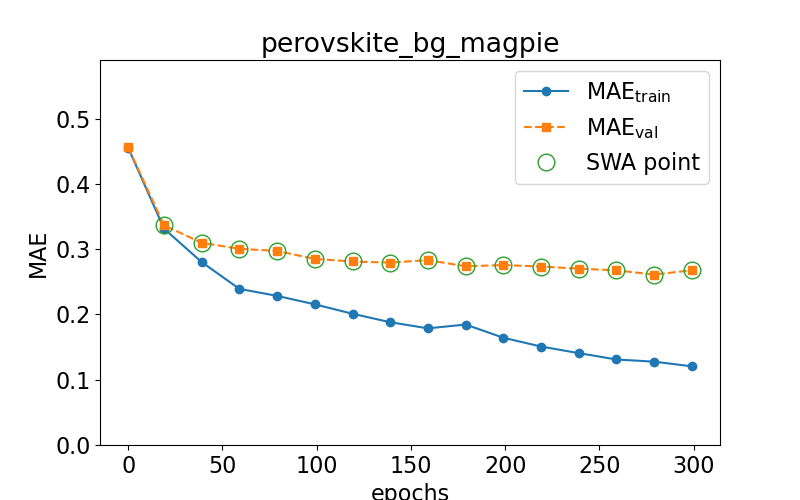

The file beside this chart, header and first rows:
epoch, train loss, val loss, swa
0.0, 0.4552, 0.456, n
19.0, 0.3314, 0.3365, y
39.0, 0.2801, 0.3097, y
59.0, 0.2391, 0.3005, y
79.0, 0.2284, 0.2972, y
99.0, 0.2154, 0.285, y
119.0, 0.201, 0.2811, y
139.0, 0.1881, 0.2793, y
159.0, 0.1787, 0.2832, y
179.0, 0.1845, 0.2737, y
199.0, 0.1643, 0.2756, y
219.0, 0.1508, 0.2733, y
239.0, 0.1407, 0.2701, y
259.0, 0.131, 0.2675, y
279.0, 0.1276, 0.261, y
299.0, 0.1205, 0.2676, y
